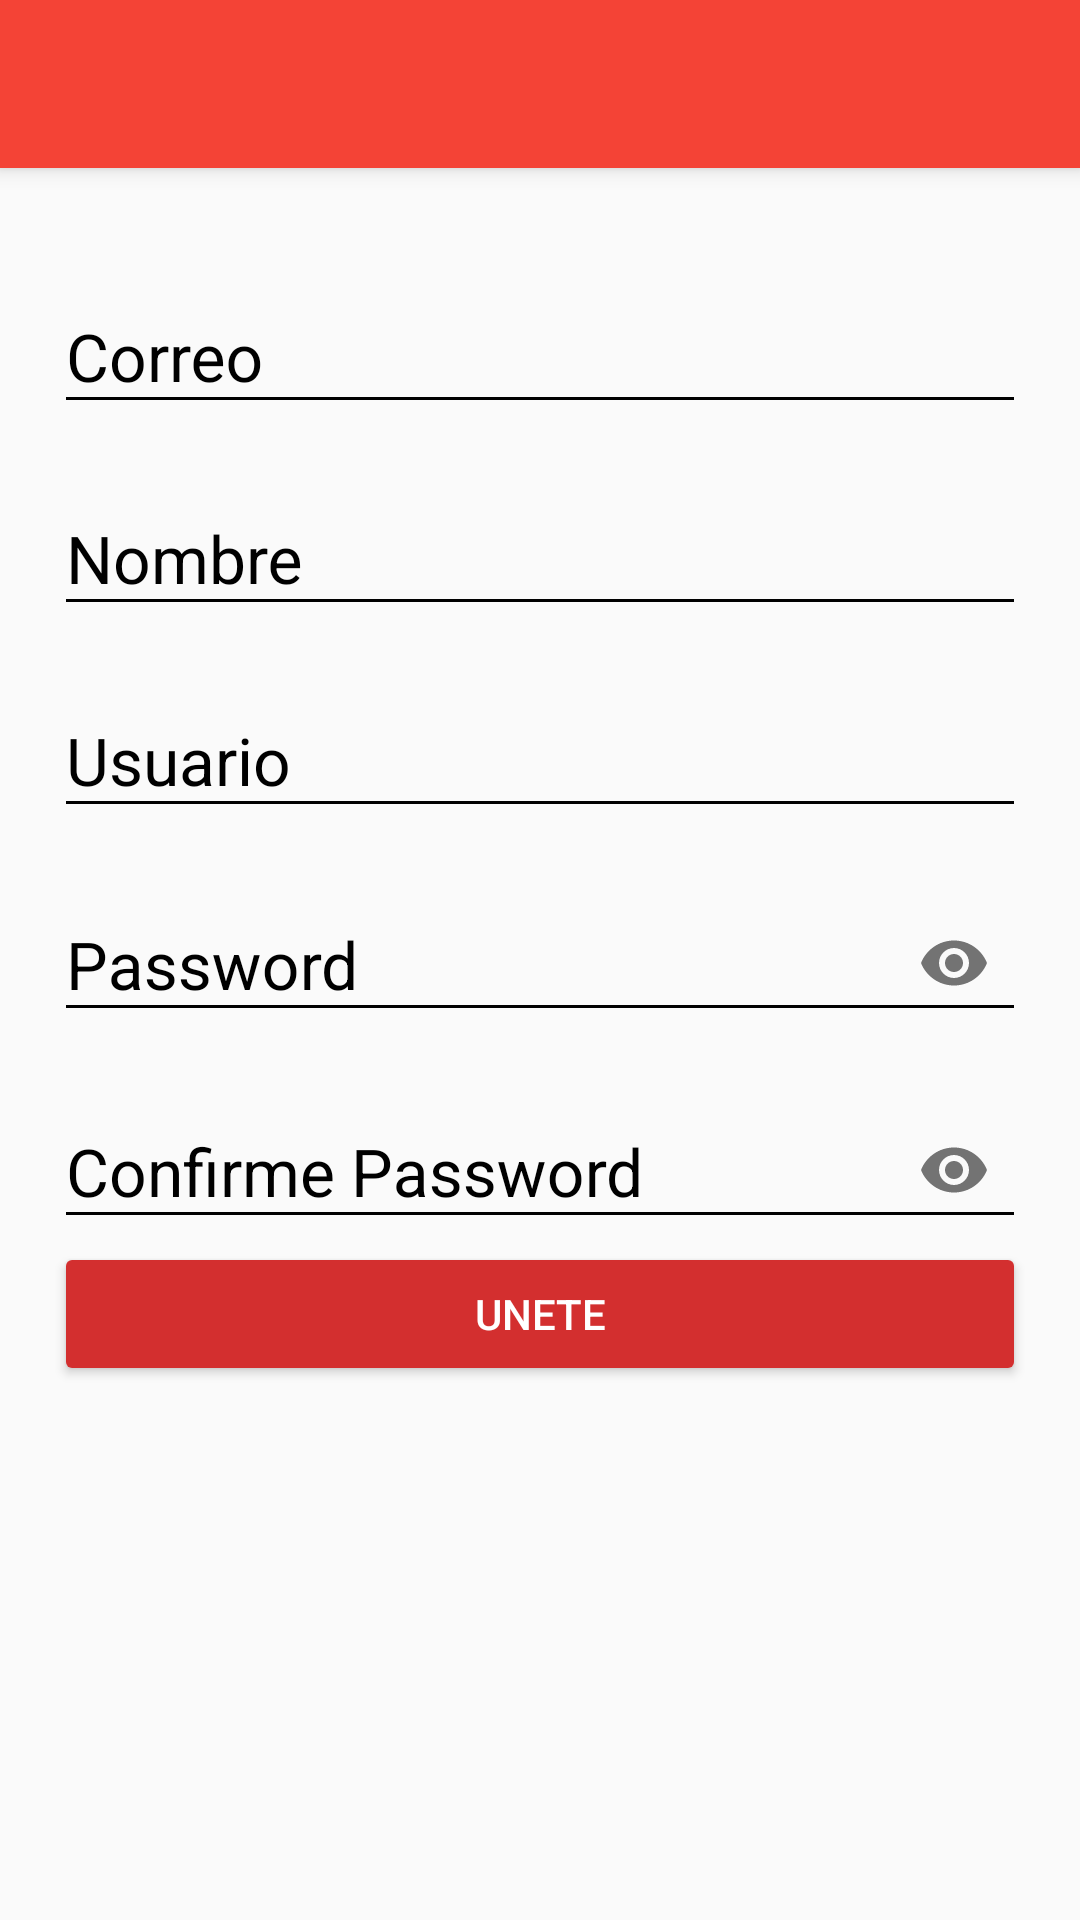

Write the Android layout XML for this screen, with the resource values it uses.
<!-- AndroidManifest.xml: application theme AppTheme.NoActionBar -->
<!-- res/layout/activity_create_account.xml -->
<?xml version="1.0" encoding="utf-8"?>
<android.support.design.widget.CoordinatorLayout
    xmlns:android="http://schemas.android.com/apk/res/android"
    xmlns:app="http://schemas.android.com/apk/res-auto"
    xmlns:tools="http://schemas.android.com/tools"
    android:layout_width="match_parent"
    android:layout_height="match_parent"
    android:fitsSystemWindows="true"
    tools:context=".view.CreateAccountActivity">

    <include layout="@layout/actionlayout_toolbar"></include>

    <ScrollView
        android:layout_width="match_parent"
        android:layout_height="match_parent"
        android:fillViewport="true"
        app:layout_behavior="@string/appbar_scrolling_view_behavior"
        >

        <LinearLayout
            android:layout_width="match_parent"
            android:layout_height="match_parent"
            android:padding="@dimen/activity_vertical_margin"
            android:orientation="vertical"
            >

            <android.support.design.widget.TextInputLayout
                android:layout_width="match_parent"
                android:layout_height="wrap_content"
                android:theme="@style/EditTextBlack"
                android:layout_marginTop="@dimen/edittext_margin_createaccount"
                >
                <android.support.design.widget.TextInputEditText
                    android:id="@+id/email"
                    android:layout_width="match_parent"
                    android:layout_height="wrap_content"
                    android:hint="@string/hint_email"
                    />

            </android.support.design.widget.TextInputLayout>

            <android.support.design.widget.TextInputLayout
                android:layout_width="match_parent"
                android:layout_height="wrap_content"
                android:theme="@style/EditTextBlack"
                android:layout_marginTop="@dimen/edittext_margin_createaccount"
                >
                <android.support.design.widget.TextInputEditText
                    android:id="@+id/name"
                    android:layout_width="match_parent"
                    android:layout_height="wrap_content"
                    android:hint="@string/hint_name"
                    />

            </android.support.design.widget.TextInputLayout>

            <android.support.design.widget.TextInputLayout
                android:layout_width="match_parent"
                android:layout_height="wrap_content"
                android:theme="@style/EditTextBlack"
                android:layout_marginTop="@dimen/edittext_margin_createaccount"
                >
                <android.support.design.widget.TextInputEditText
                    android:id="@+id/user"
                    android:layout_width="match_parent"
                    android:layout_height="wrap_content"
                    android:hint="@string/hint_user"
                    />

            </android.support.design.widget.TextInputLayout>

            <android.support.design.widget.TextInputLayout
                android:layout_width="match_parent"
                android:layout_height="wrap_content"
                android:theme="@style/EditTextBlack"
                android:layout_marginTop="@dimen/edittext_margin_createaccount"
                app:passwordToggleEnabled="true"
                >
                <android.support.design.widget.TextInputEditText
                    android:id="@+id/password_createaccount"
                    android:layout_width="match_parent"
                    android:layout_height="wrap_content"
                    android:hint="@string/hint_password"
                    android:inputType="textPassword"
                    />

            </android.support.design.widget.TextInputLayout>

            <android.support.design.widget.TextInputLayout
                android:layout_width="match_parent"
                android:layout_height="wrap_content"
                android:theme="@style/EditTextBlack"
                android:layout_marginTop="@dimen/edittext_margin_createaccount"
                app:passwordToggleEnabled="true"
                >
                <android.support.design.widget.TextInputEditText
                    android:id="@+id/confirmPassword"
                    android:layout_width="match_parent"
                    android:layout_height="wrap_content"
                    android:hint="@string/hint_confirm_password"
                    android:inputType="textPassword"
                    />

            </android.support.design.widget.TextInputLayout>



            <Button
                android:id="@+id/joinUs"
                android:layout_width="match_parent"
                android:layout_height="wrap_content"
                android:text="@string/text_button_ceateaccount"
                android:theme="@style/RaisedButtonDark"
                android:textColor="@color/editTextColorWhite"

                />



        </LinearLayout>

    </ScrollView>

</android.support.design.widget.CoordinatorLayout>
<!-- res/layout/actionlayout_toolbar.xml (included above) -->
<?xml version="1.0" encoding="utf-8"?>
<android.support.design.widget.AppBarLayout
    xmlns:android="http://schemas.android.com/apk/res/android"
    xmlns:app="http://schemas.android.com/apk/res-auto"
    xmlns:tools="http://schemas.android.com/tools"
    android:layout_width="match_parent"
    android:layout_height="wrap_content"
    android:theme="@style/AppTheme.AppBarOverlay"
    >

    <android.support.v7.widget.Toolbar
        android:id="@+id/toolbar"
        android:layout_width="match_parent"
        android:layout_height="?attr/actionBarSize"
        android:background="?attr/colorPrimary"
        app:popupTheme="@style/AppTheme.PopupOverlay" />

</android.support.design.widget.AppBarLayout>
<!-- resources referenced by this layout -->
<resources>
  <color name="editTextColorWhite">#FFFFFF</color>
  <dimen name="activity_vertical_margin">18dp</dimen>
  <dimen name="edittext_margin_createaccount">10dp</dimen>
  <string name="hint_confirm_password">Confirme Password</string>
  <string name="hint_email">Correo</string>
  <string name="hint_name">Nombre</string>
  <string name="hint_password">Password</string>
  <string name="hint_user">Usuario</string>
  <string name="text_button_ceateaccount">Unete</string>
  <style name="AppTheme.AppBarOverlay" parent="ThemeOverlay.AppCompat.Dark.ActionBar" />
  <style name="AppTheme.PopupOverlay" parent="ThemeOverlay.AppCompat.Light" />
  <style name="EditTextBlack" parent="TextAppearance.AppCompat">
          <item name="android:textColorHint">@color/editTextColorBlack</item>
          <item name="android:textSize">@dimen/edittext_textsize_login</item>
          <item name="android:textColorPrimary">@color/editTextColorBlack</item>
          <item name="colorAccent">@color/editTextColorBlack</item>
          <item name="colorControlNormal">@color/editTextColorBlack</item>
          <item name="colorControlActivated">@color/editTextColorBlack</item>
      </style>
  <style name="RaisedButtonDark" parent="Theme.AppCompat.Light">
          <item name="colorButtonNormal">@color/colorPrimaryDark</item>
          <item name="colorControlHighlight">@color/colorPrimary</item>
          <item name="android:textColor">@android:color/white</item>
  
      </style>
  <style name="AppTheme.NoActionBar">
          <item name="windowActionBar">false</item>
          <item name="windowNoTitle">true</item>
      </style>
  <color name="editTextColorBlack">#000000</color>
  <dimen name="edittext_textsize_login">22dp</dimen>
  <color name="colorPrimaryDark">#D32F2F</color>
  <color name="colorPrimary">#F44336</color>
</resources>
